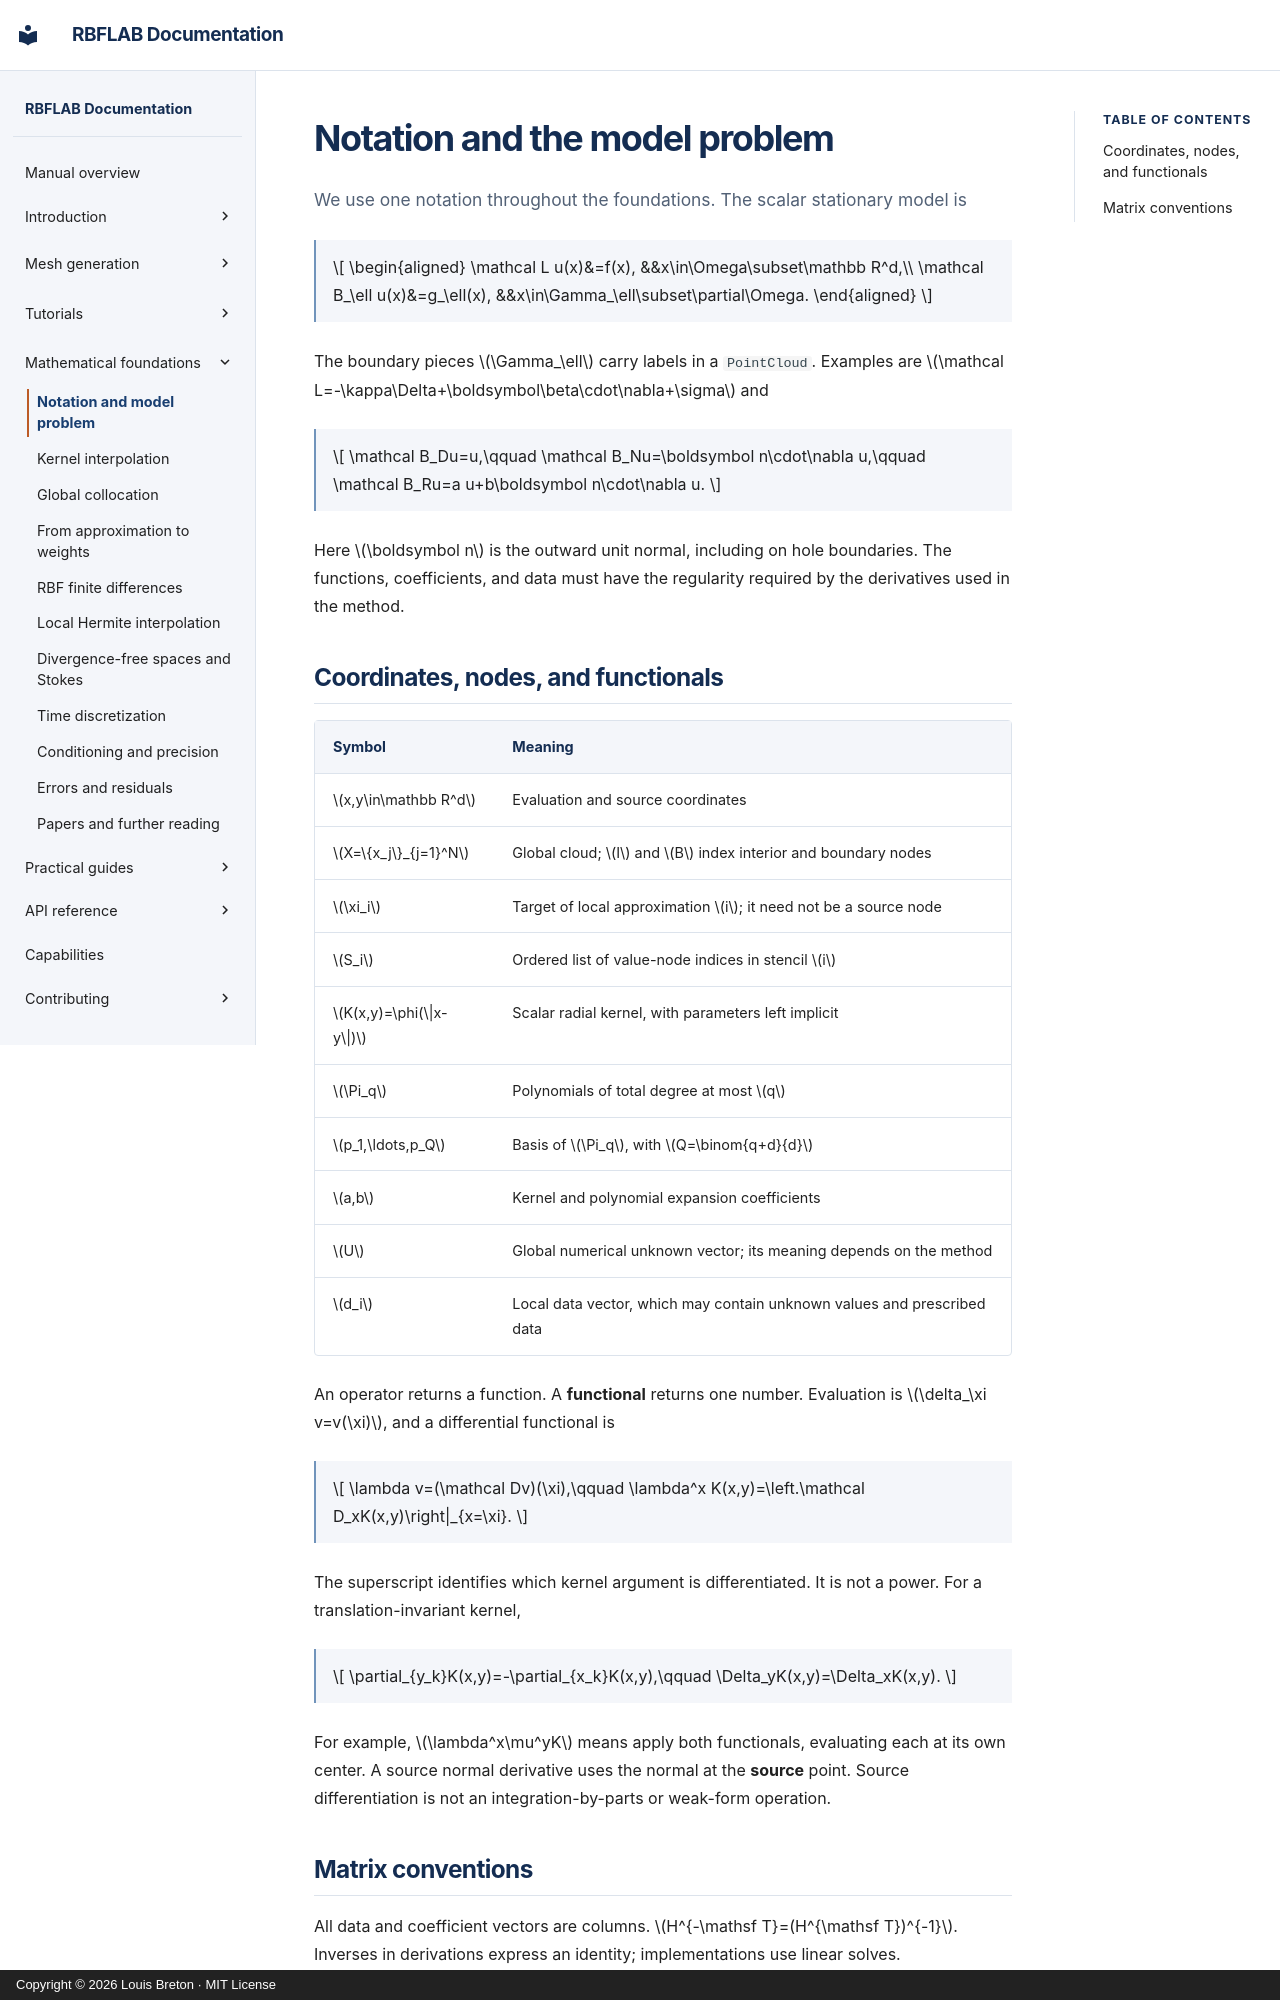

repository: LDBreton/RBFLAB · page: theory/notation/index.html · generator: mkdocs · copyright: Copyright © 2026 Louis Breton · MIT License

# Notation and the model problem

We use one notation throughout the foundations. The scalar stationary model is

$$
\begin{aligned}
\mathcal L u(x)&=f(x), &&x\in\Omega\subset\mathbb R^d,\\
\mathcal B_\ell u(x)&=g_\ell(x), &&x\in\Gamma_\ell\subset\partial\Omega.
\end{aligned}
$$

The boundary pieces \(\Gamma_\ell\) carry labels in a `PointCloud`. Examples are
\(\mathcal L=-\kappa\Delta+\boldsymbol\beta\cdot\nabla+\sigma\) and

$$
\mathcal B_Du=u,\qquad
\mathcal B_Nu=\boldsymbol n\cdot\nabla u,\qquad
\mathcal B_Ru=a u+b\boldsymbol n\cdot\nabla u.
$$

Here \(\boldsymbol n\) is the outward unit normal, including on hole boundaries. The functions, coefficients, and data must have the regularity required by the derivatives used in the method.

## Coordinates, nodes, and functionals

| Symbol | Meaning |
|---|---|
| \(x,y\in\mathbb R^d\) | Evaluation and source coordinates |
| \(X=\{x_j\}_{j=1}^N\) | Global cloud; \(I\) and \(B\) index interior and boundary nodes |
| \(\xi_i\) | Target of local approximation \(i\); it need not be a source node |
| \(S_i\) | Ordered list of value-node indices in stencil \(i\) |
| \(K(x,y)=\phi(\|x-y\|)\) | Scalar radial kernel, with parameters left implicit |
| \(\Pi_q\) | Polynomials of total degree at most \(q\) |
| \(p_1,\ldots,p_Q\) | Basis of \(\Pi_q\), with \(Q=\binom{q+d}{d}\) |
| \(a,b\) | Kernel and polynomial expansion coefficients |
| \(U\) | Global numerical unknown vector; its meaning depends on the method |
| \(d_i\) | Local data vector, which may contain unknown values and prescribed data |

An operator returns a function. A **functional** returns one number. Evaluation is
\(\delta_\xi v=v(\xi)\), and a differential functional is

$$
\lambda v=(\mathcal Dv)(\xi),\qquad
\lambda^x K(x,y)=\left.\mathcal D_xK(x,y)\right|_{x=\xi}.
$$

The superscript identifies which kernel argument is differentiated. It is not a power. For a translation-invariant kernel,

$$
\partial_{y_k}K(x,y)=-\partial_{x_k}K(x,y),\qquad
\Delta_yK(x,y)=\Delta_xK(x,y).
$$

For example, \(\lambda^x\mu^yK\) means apply both functionals, evaluating each at its own center. A source normal derivative uses the normal at the **source** point. Source differentiation is not an integration-by-parts or weak-form operation.
